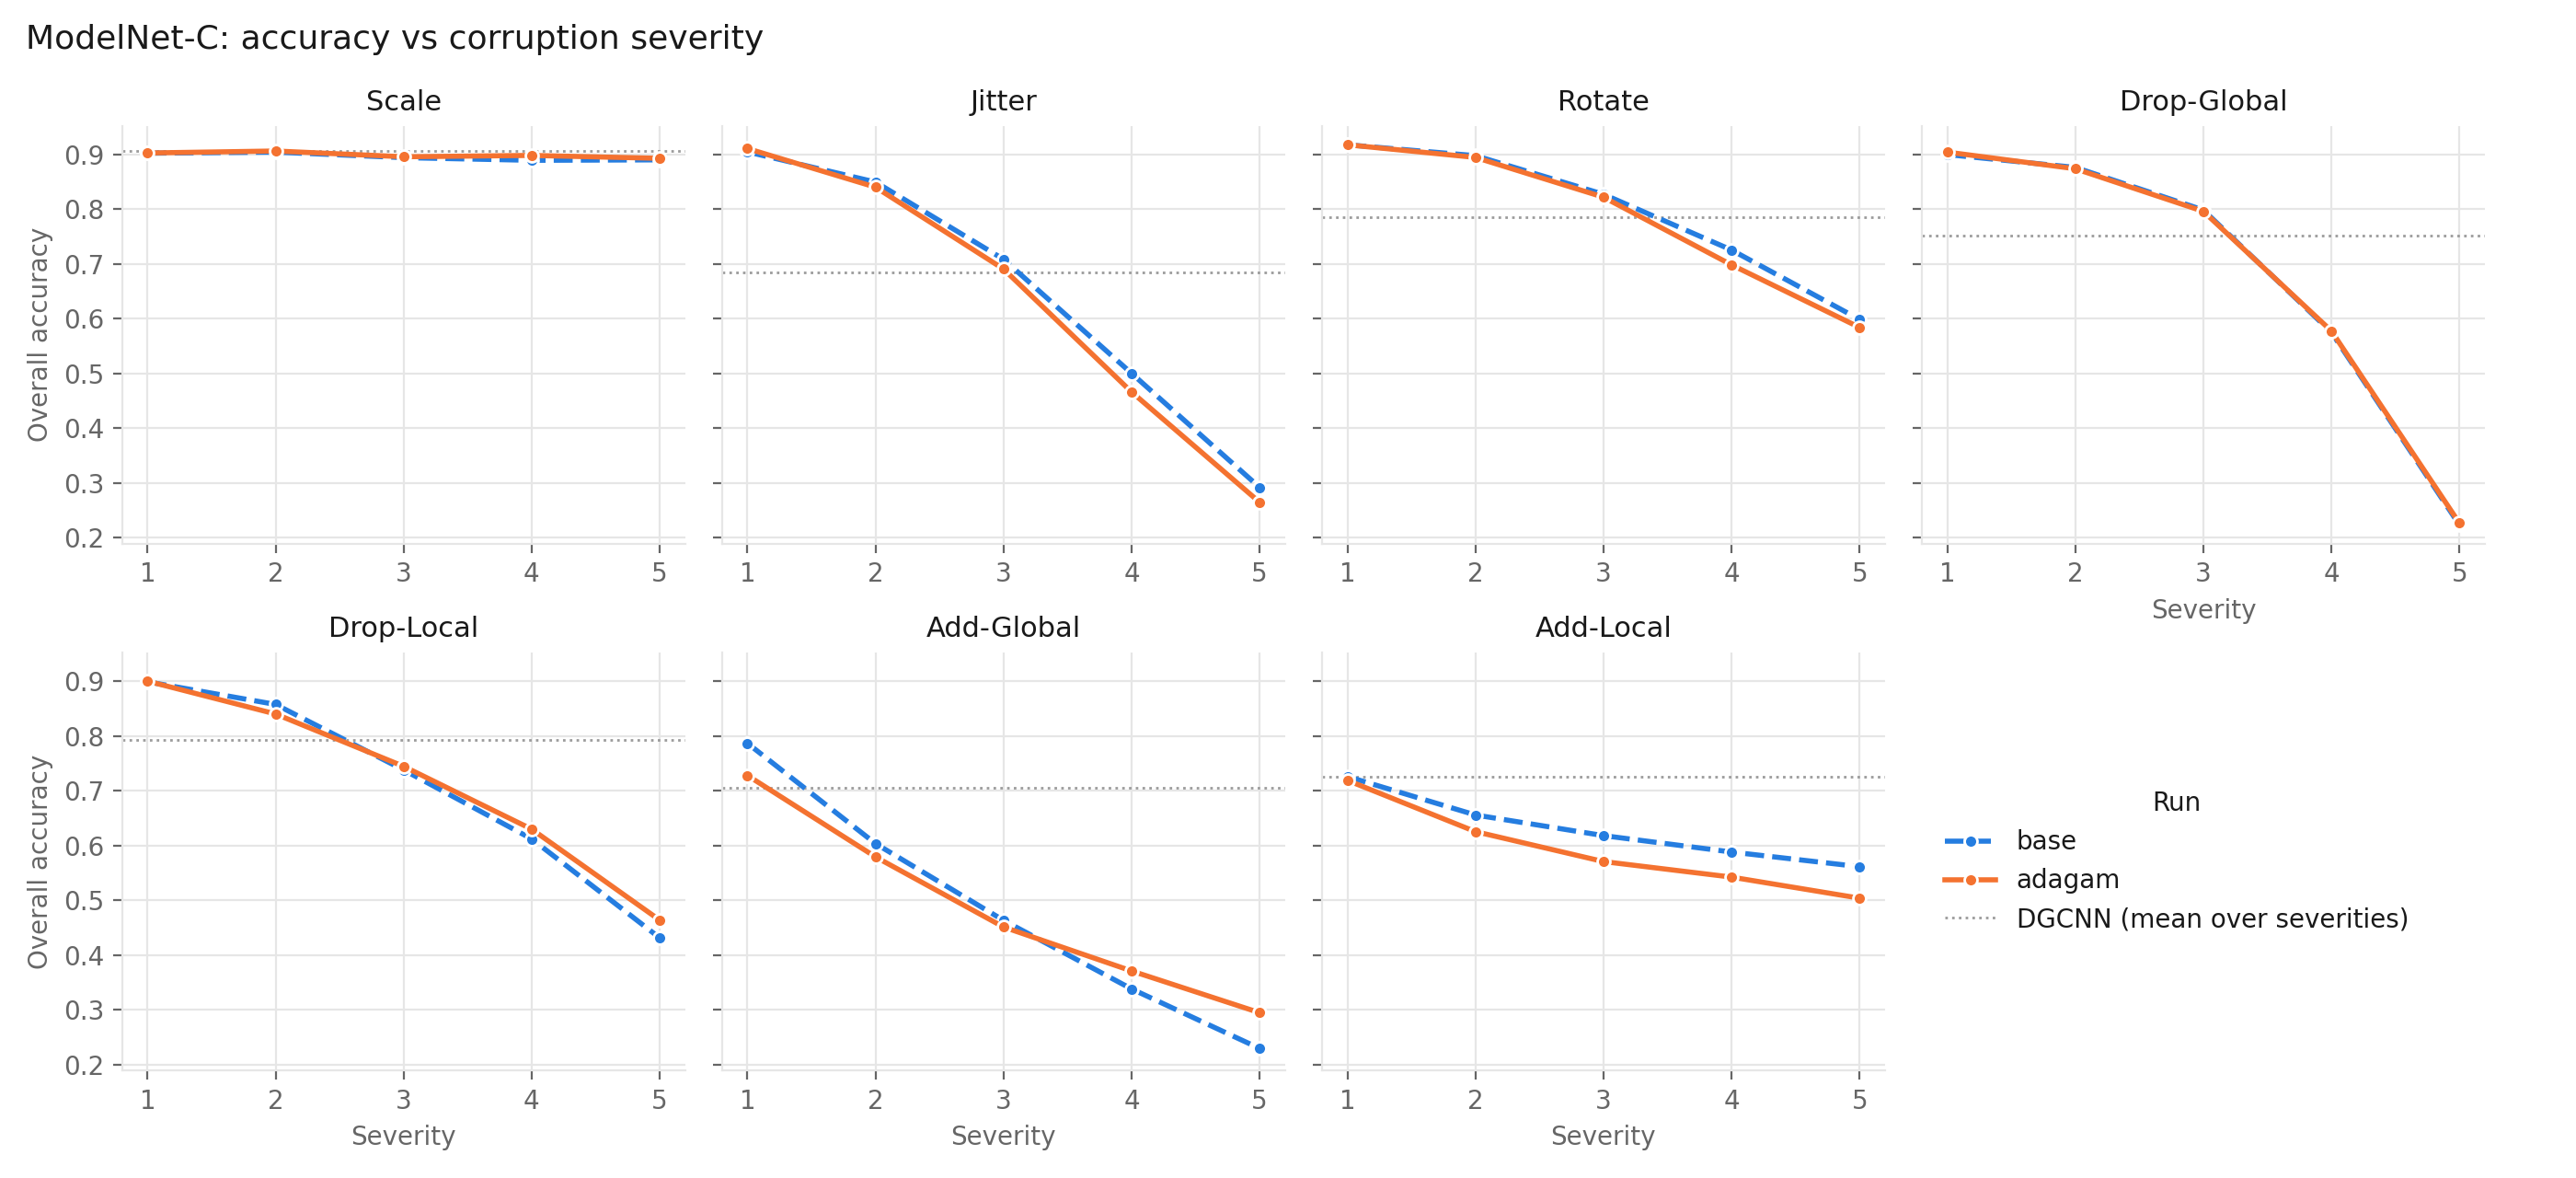

Values plotted in this chart, from the file beside it:
run, corruption, sev1, sev2, sev3, sev4, sev5
pointMLPElite-base-42, scale, 0.9024, 0.9044, 0.8942, 0.8894, 0.8902
pointMLPElite-adagam-42, scale, 0.9028, 0.9064, 0.8959, 0.8983, 0.8930
pointMLPElite-base-42, jitter, 0.9048, 0.8497, 0.7087, 0.5004, 0.2921
pointMLPElite-adagam-42, jitter, 0.9109, 0.8404, 0.6908, 0.4664, 0.2650
pointMLPElite-base-42, rotate, 0.9177, 0.8979, 0.8274, 0.7257, 0.5989
pointMLPElite-adagam-42, rotate, 0.9177, 0.8947, 0.8221, 0.6985, 0.5843
pointMLPElite-base-42, dropout_global, 0.8999, 0.8764, 0.7986, 0.5754, 0.2237
pointMLPElite-adagam-42, dropout_global, 0.9044, 0.8740, 0.7962, 0.5778, 0.2269
pointMLPElite-base-42, dropout_local, 0.8991, 0.8578, 0.7382, 0.6122, 0.4315
pointMLPElite-adagam-42, dropout_local, 0.9003, 0.8404, 0.7447, 0.6301, 0.4639
pointMLPElite-base-42, add_global, 0.7869, 0.6037, 0.4635, 0.3383, 0.2297
pointMLPElite-adagam-42, add_global, 0.7281, 0.5794, 0.4514, 0.3712, 0.2950
pointMLPElite-base-42, add_local, 0.7261, 0.6560, 0.6183, 0.5883, 0.5616
pointMLPElite-adagam-42, add_local, 0.7192, 0.6256, 0.5709, 0.5425, 0.5041
